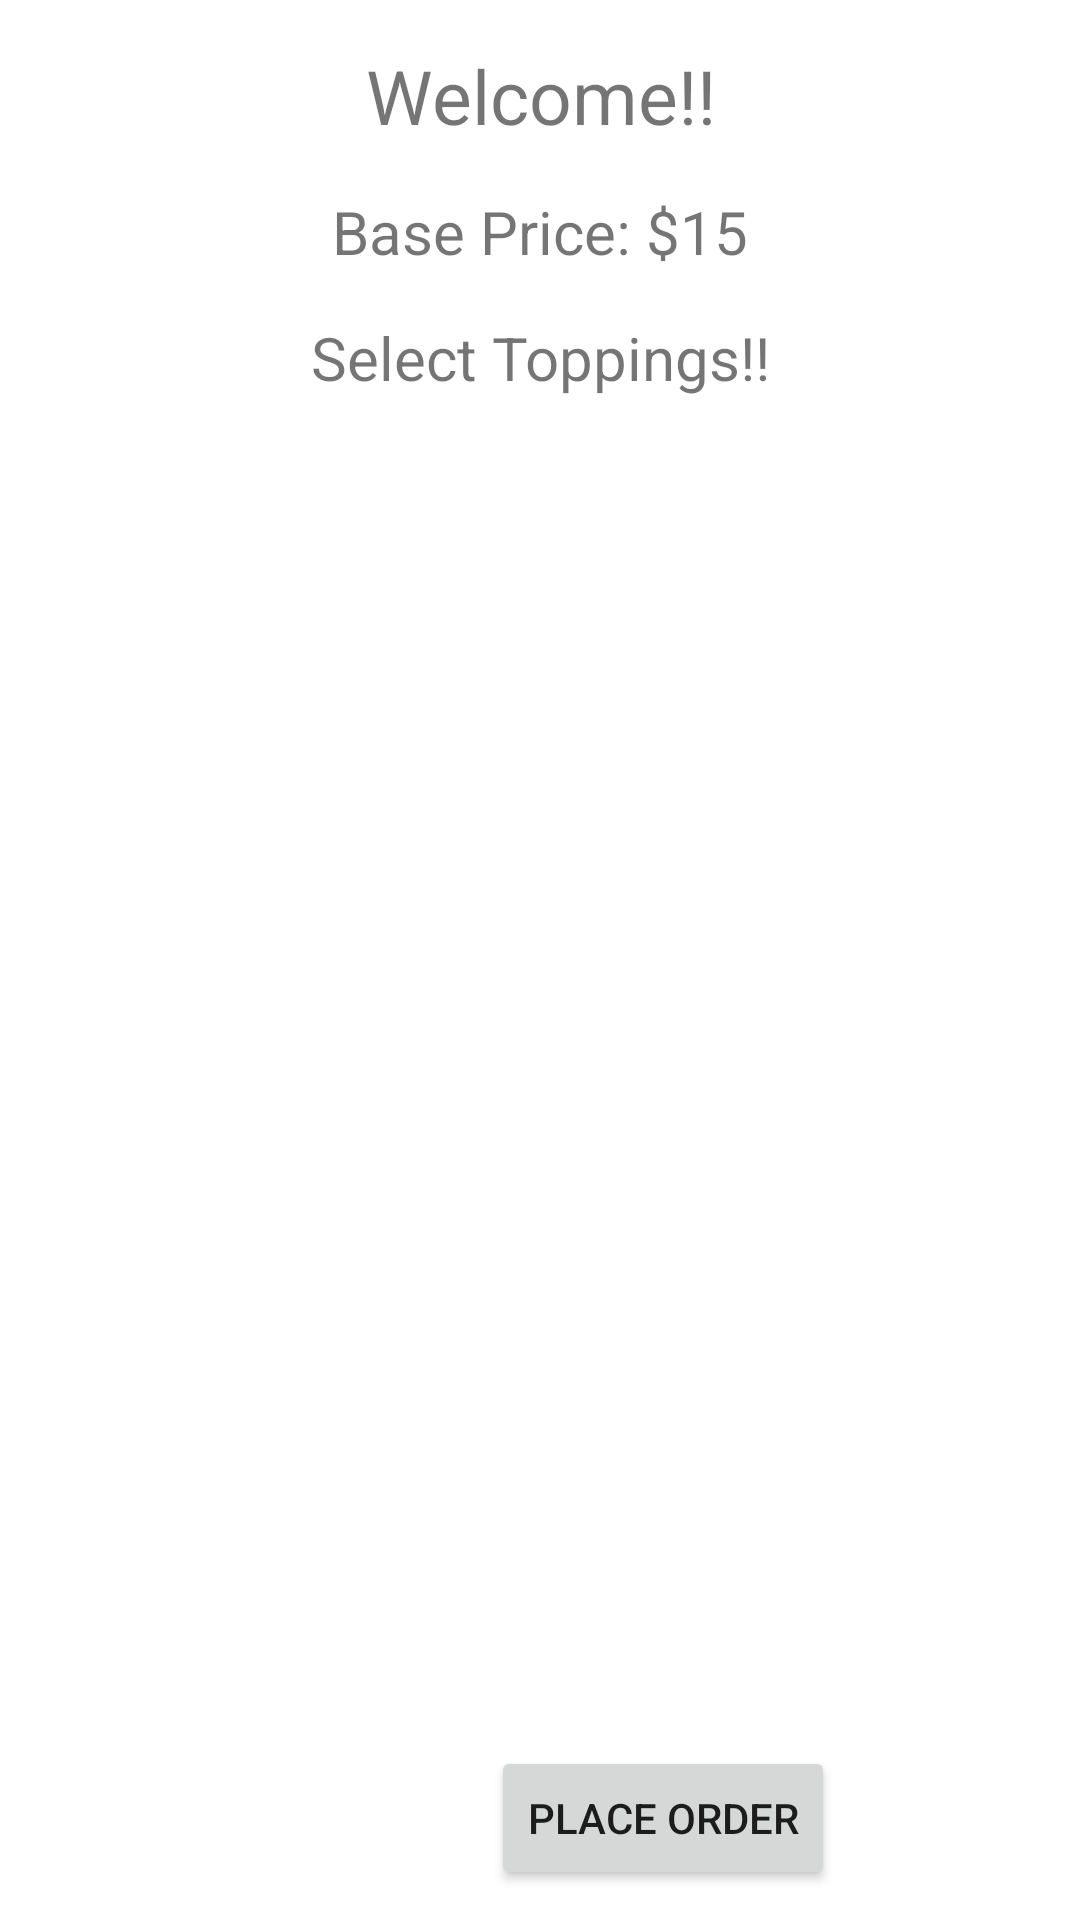

Android layout source for this screen:
<!-- AndroidManifest.xml: application theme Theme.PizzaOrdering -->
<!-- res/layout/activity_main.xml -->
<?xml version="1.0" encoding="utf-8"?>
<androidx.constraintlayout.widget.ConstraintLayout xmlns:android="http://schemas.android.com/apk/res/android"
    xmlns:app="http://schemas.android.com/apk/res-auto"
    xmlns:tools="http://schemas.android.com/tools"
    android:layout_width="match_parent"
    android:layout_height="match_parent"
    android:orientation="vertical"
    android:padding="10dp"
    tools:context=".MainActivity">

    <TextView
        android:id="@+id/heading"
        android:layout_width="match_parent"
        android:layout_height="wrap_content"
        android:layout_margin="5dp"
        android:text="Welcome!!"
        android:textAlignment="center"
        android:textSize="25sp"
        app:layout_constraintTop_toTopOf="parent" />



    <TextView
        android:id="@+id/basepricetv"
        android:layout_width="match_parent"
        android:layout_height="wrap_content"
        android:layout_margin="5dp"
        android:padding="10dp"
        android:text="Base Price: $15"
        android:textAlignment="center"
        android:textSize="20sp"
        android:elevation="10dp"
        app:layout_constraintTop_toBottomOf="@+id/heading" />
    <TextView
        android:id="@+id/choosetoppingtv"
        android:layout_width="match_parent"
        android:layout_height="wrap_content"
        android:layout_margin="5dp"
        android:text="Select Toppings!!"
        android:textAlignment="center"
        android:textSize="20sp"
        app:layout_constraintTop_toBottomOf="@+id/basepricetv" />

    <View
        android:layout_width="match_parent"
        android:id="@+id/horview1"
        android:layout_height="1dp"
        android:layout_marginBottom="5dp"
        app:layout_constraintTop_toBottomOf="@+id/choosetoppingtv"
        />


    <ListView
        android:id="@+id/toppinglist"
        android:layout_width="match_parent"
        android:layout_height="0dp"
        android:layout_margin="10dp"
        android:layout_weight="9"
        app:layout_constraintBottom_toTopOf="@+id/placeorderbtn"
        app:layout_constraintTop_toBottomOf="@+id/horview1"
        app:layout_constraintVertical_bias="0.38"
        tools:layout_editor_absoluteX="19dp" />

    <TextView
        android:id="@+id/total"
        android:layout_width="wrap_content"
        android:layout_height="wrap_content"
        android:textSize="22sp"
        android:textStyle="bold"
        android:layout_marginBottom="10dp"
        app:layout_constraintBottom_toBottomOf="parent"
        app:layout_constraintLeft_toLeftOf="parent"
        app:layout_constraintRight_toLeftOf="@+id/placeorderbtn" />

    <Button
        android:id="@+id/placeorderbtn"
        android:layout_width="wrap_content"
        android:layout_height="wrap_content"
        android:layout_marginLeft="10dp"
        android:text="Place Order"
        app:layout_constraintBottom_toBottomOf="parent"
        app:layout_constraintLeft_toRightOf="@+id/total"
        app:layout_constraintRight_toRightOf="parent" />


</androidx.constraintlayout.widget.ConstraintLayout>
<!-- resources referenced by this layout -->
<resources>
  <style name="Theme.PizzaOrdering" parent="Theme.MaterialComponents.DayNight.DarkActionBar">
          
          <item name="colorPrimary">@color/purple_500</item>
          <item name="colorPrimaryVariant">@color/purple_700</item>
          <item name="colorOnPrimary">@color/white</item>
          
          <item name="colorSecondary">@color/teal_200</item>
          <item name="colorSecondaryVariant">@color/teal_700</item>
          <item name="colorOnSecondary">@color/black</item>
          
          <item name="android:statusBarColor" tools:targetApi="l">?attr/colorPrimaryVariant</item>
          
      </style>
  <color name="purple_500">#FF6200EE</color>
  <color name="purple_700">#FF3700B3</color>
  <color name="white">#FFFFFFFF</color>
  <color name="teal_200">#FF03DAC5</color>
  <color name="teal_700">#FF018786</color>
  <color name="black">#FF000000</color>
</resources>
